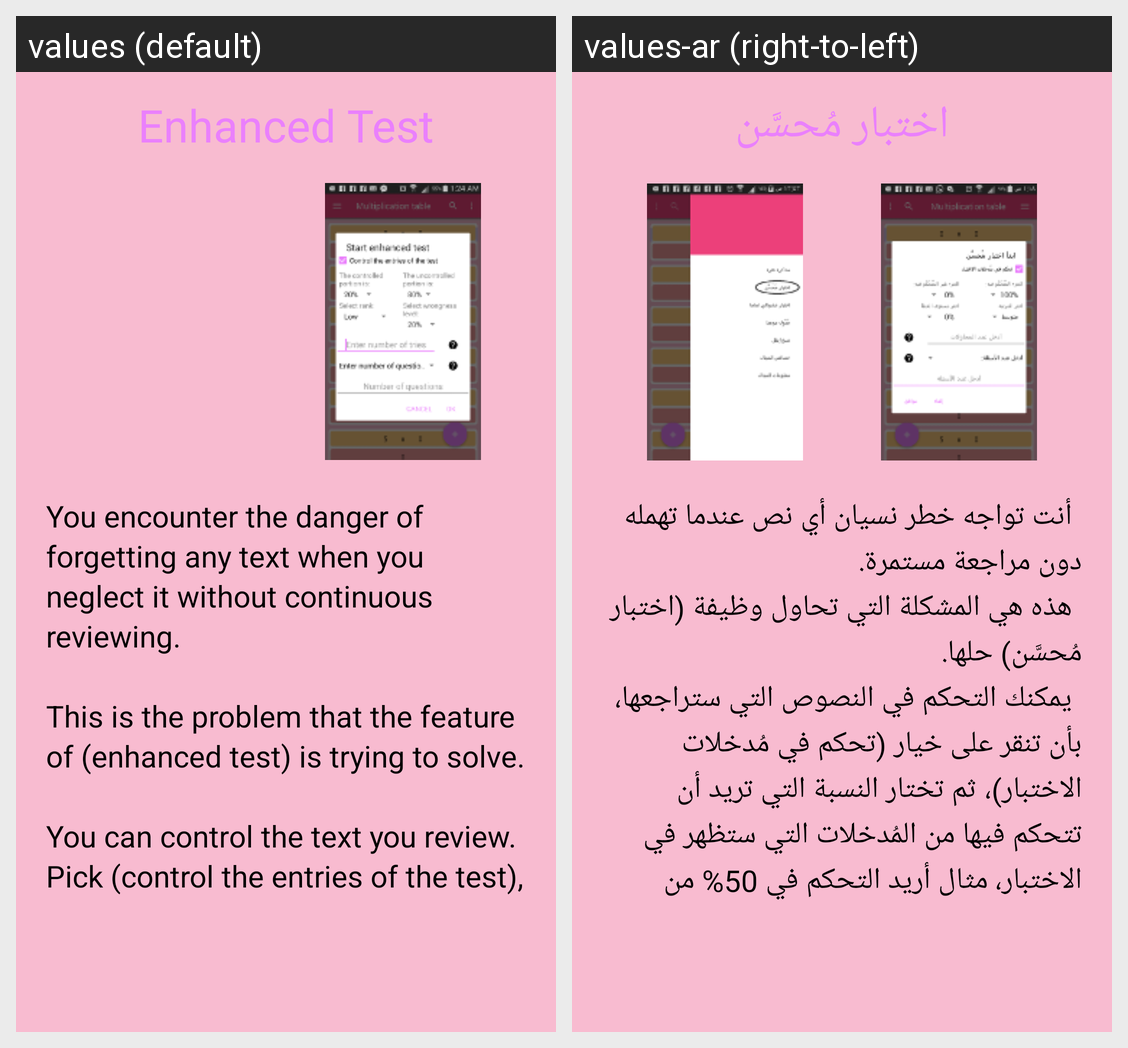

Strings drawn on this Android screen and how each of the app's shown locales translates them:
Android screen res/layout/intro_enhanced_test.xml rendered under 2 locales, left to right: values (default), values-ar (right-to-left). Device: Nexus 5 (rendered at 1080×1920; each locale shown at half size, 540×960, under a caption strip naming it); theme MyMaterialTheme.
Strings drawn on this screen, with the default value and each locale's value (text and hints the layout hard-codes, and strings that could not be matched under every locale, appear in the picture but are not listed):

enhanced_test
  values: Enhanced Test
  values-ar: اختبار مُحسَّن

intro_enhanced_test
  values: You encounter the danger of forgetting any text when you neglect it without continuous reviewing.
      
      This is the problem that the feature of (enhanced test) is trying to solve.
      
      You can control the text you review. Pick (control the entries of the test), then choose the ratio of the entries you want to control. For example, I want to control 50% of the entries that will appear in the test.
      
      You can …[clipped]
  values-ar: 	أنت تواجه خطر نسيان أي نص عندما تهمله دون مراجعة مستمرة.
       	هذه هي المشكلة التي تحاول وظيفة (اختبار مُحسَّن) حلها.
       	يمكنك التحكم في النصوص التي ستراجعها، بأن تنقر على خيار (تحكم في مُدخلات الاختبار)، ثم تختار النسبة التي تريد أن تتحكم فيها من المُدخلات التي ستظهر في الاختبار، مثال أريد التحكم في 50% من المُدخلات التي ستظهر في الاختبار..
       	يتم التحكم في المُدخلات على أساس مستوى خطأك في الجواب على …[clipped]
